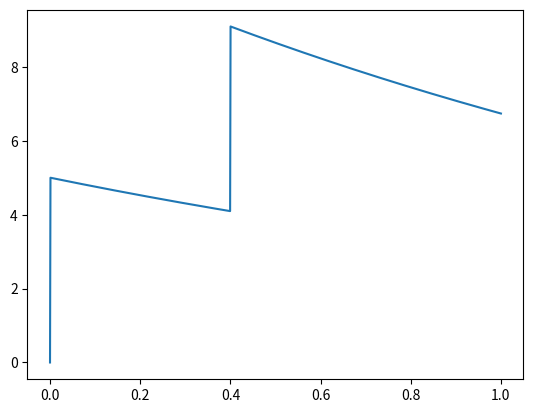
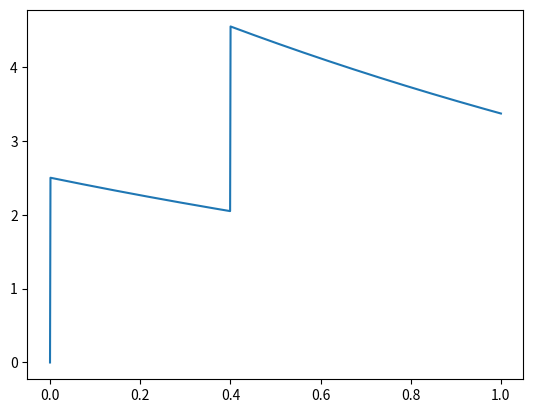

Reproduce these figures in Python, in order.
import numpy as np
import matplotlib.pyplot as plt
import scipy

class OneCompModel(object):
    def __init__(self, doses, kout, kabs):
        self.doses = doses
        self.kout = kout
        self.kabs = kabs

    def __str__(self):
        return f"model parameters: {self.doses}, {self.kout}, {self.kabs}"

    def step(self, x):
        return 1 * (x > 0)

    def calc_delta_abs(self, conc, t, dt):
        delta_abs = conc * np.exp(-self.kabs * (t - dt))
        return delta_abs

    def calc_unabs(self, t):
        tot = 0
        for dt, conc in self.doses:
            tot += self.step(t - dt) * self.calc_delta_abs(conc, t, dt)
        return tot

    def delta_abs(self, amount_unabs):
        return amount_unabs * self.kabs

    def intergrate(self, t):
        scipy(int)


t = np.linspace(0, 1, 1000)

model = OneCompModel([[0.001, 5], [0.4, 5]], 0, 0.5)
amount_unabs = model.calc_unabs(t)
delta_abs = model.delta_abs(amount_unabs)

plt.plot(t, amount_unabs)
plt.show()

plt.plot(t, delta_abs)
plt.show()
